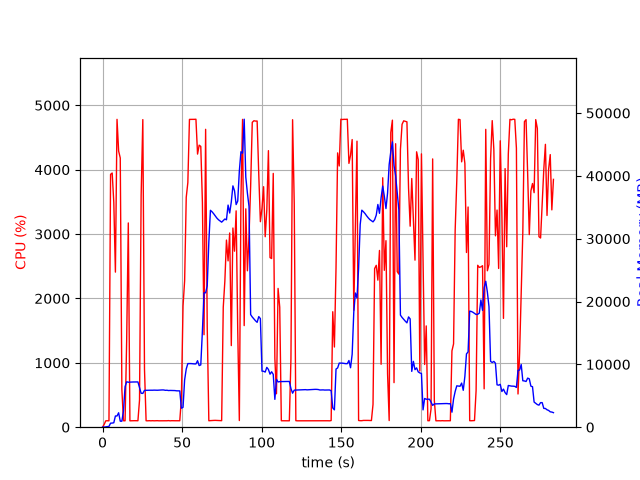

Source data for this figure (header and first rows):
elapsed_time, nproc, cpu, mem_real, mem_virtual
4.8160552978515625e-05, 1, 0.0, 11.65, 3187
1.008, 1, 42.7, 18.24, 47.61
2.018, 1, 99.0, 57.93, 91.11
3.026, 1, 100.2, 83.46, 157.1
4.036, 1, 99.0, 126.1, 693.1
5.045, 1, 3927, 641.1, 5104
6.06, 1, 3949, 657.3, 5104
7.075, 1, 3490, 706, 5724
8.083, 1, 2409, 1784, 7004
9.098, 1, 4782, 1784, 7004
10.11, 1, 4289, 2298, 8540
11.13, 1, 4182, 955.9, 8540
12.14, 1, 587.8, 954.6, 9564
13.15, 1, 100.3, 2561, 25194
14.15, 1, 99.3, 6460, 25194
15.16, 1, 1347, 7228, 25290
16.19, 1, 3173, 7160, 25479
17.2, 1, 99.2, 7174, 25479
18.21, 1, 100.3, 7187, 25479
19.21, 1, 100.2, 7196, 25479
20.22, 1, 101.2, 7197, 25479
21.23, 1, 100.3, 7203, 25479
22.24, 1, 100.3, 7205, 25479
23.24, 1, 423.0, 6318, 25479
24.26, 1, 3601, 5397, 25479
25.31, 1, 4778, 5378, 25479
26.36, 1, 898.8, 5864, 25890
27.37, 1, 100.3, 5872, 25890
28.38, 1, 99.3, 5887, 25890
29.39, 1, 101.2, 5887, 25890
30.39, 1, 99.3, 5888, 25890
31.4, 1, 101.2, 5884, 25890
32.41, 1, 99.3, 5900, 25890
33.42, 1, 100.2, 5883, 25890
34.42, 1, 101.3, 5883, 25890
35.43, 1, 99.3, 5899, 25890
36.44, 1, 99.3, 5915, 25890
37.45, 1, 100.2, 5931, 25890
38.45, 1, 100.1, 5926, 25890
39.46, 1, 100.5, 5868, 25890
40.47, 1, 100.1, 5884, 25890
41.48, 1, 102.1, 5836, 25890
42.49, 1, 99.1, 5852, 25890
43.49, 1, 101.1, 5846, 25890
44.5, 1, 100.1, 5835, 25890
45.51, 1, 100.2, 5831, 25890
46.52, 1, 100.1, 5790, 25890
47.53, 1, 101.0, 5777, 25890
48.54, 1, 100.1, 5779, 25890
49.55, 1, 441.6, 3025, 25890
50.58, 1, 1882, 3158, 25890
51.59, 1, 2274, 7541, 25904
52.6, 1, 3570, 9264, 25904
53.61, 1, 3799, 10125, 25904
54.62, 1, 4781, 10125, 25904
55.65, 1, 4781, 10125, 25904
56.66, 1, 4782, 10091, 25904
57.68, 1, 4782, 10073, 25904
58.7, 1, 4783, 10073, 25904
59.71, 1, 4242, 10585, 25904
... 221 more rows
